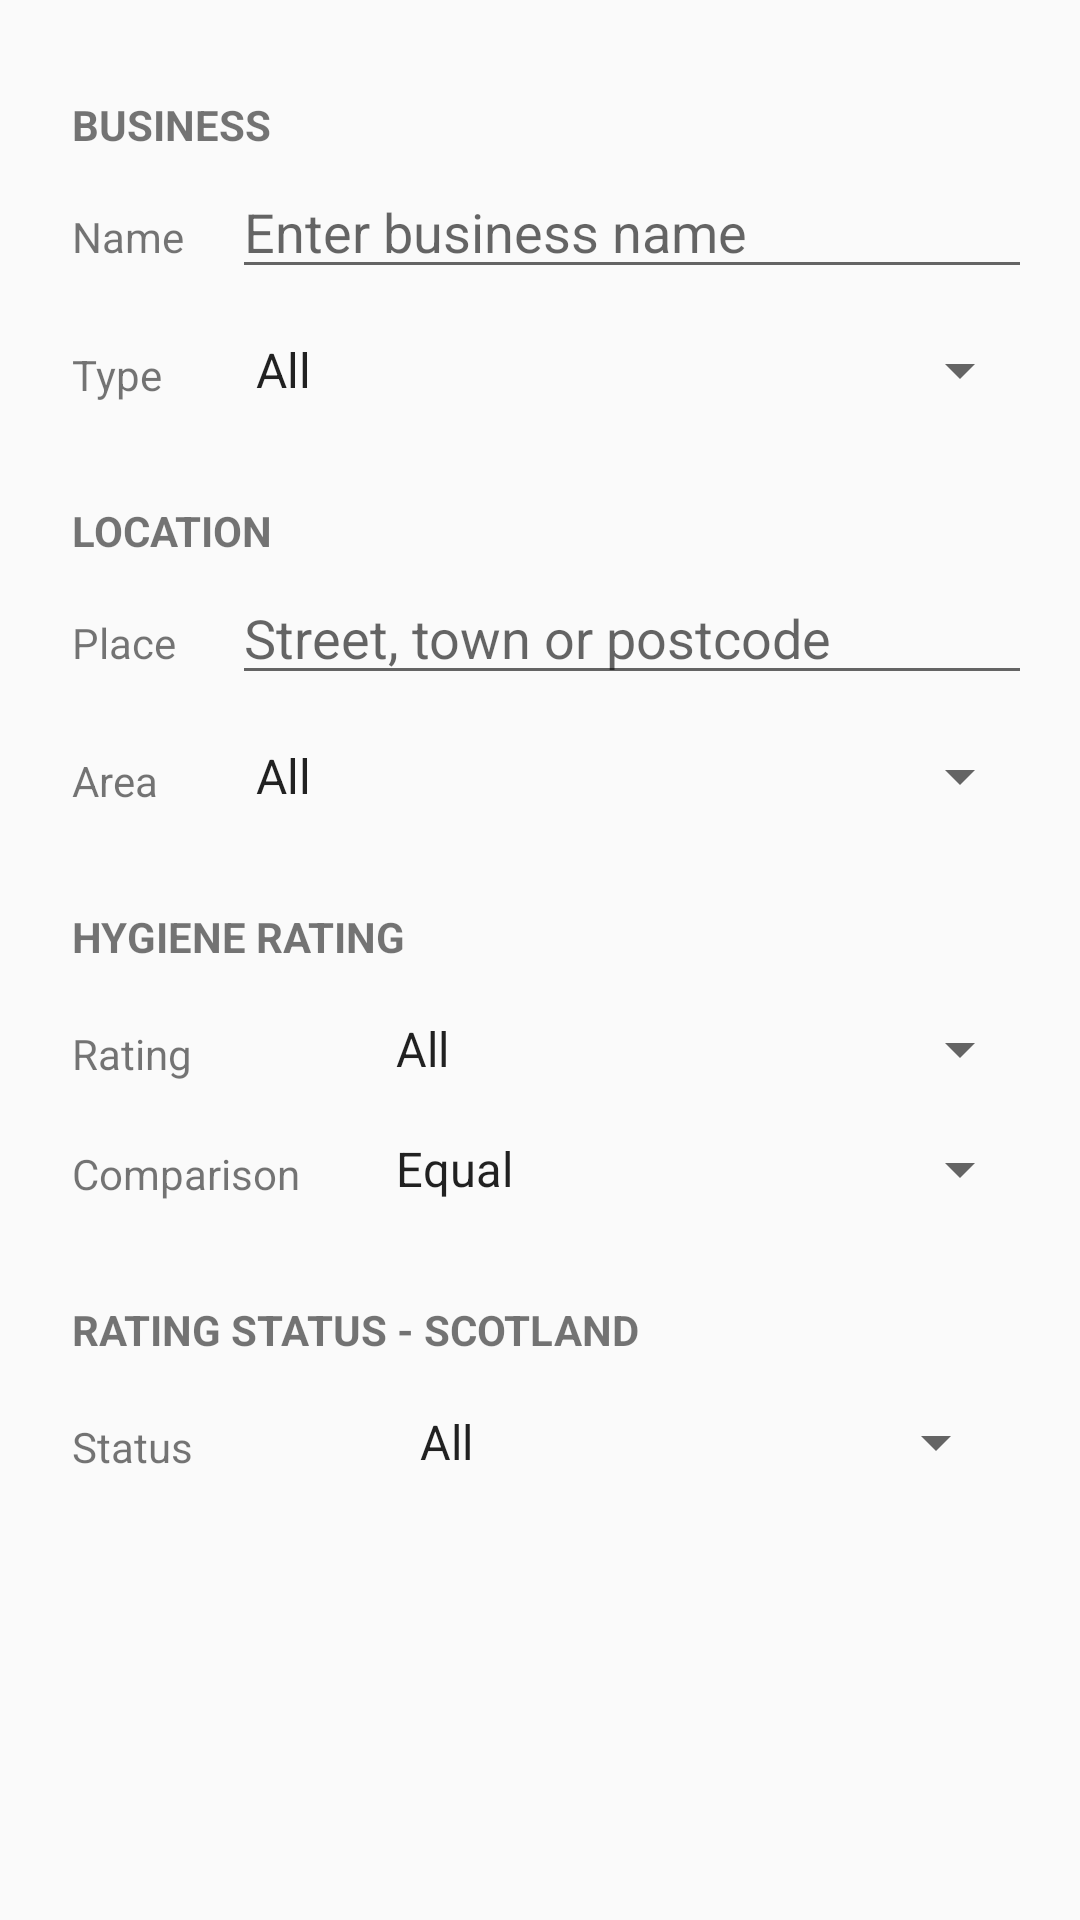

Layout XML and referenced resources for this Android screen:
<!-- AndroidManifest.xml: application theme AppTheme -->
<!-- res/layout/fragment_advanced_search.xml -->
<ScrollView
    xmlns:android="http://schemas.android.com/apk/res/android"
    xmlns:app="http://schemas.android.com/apk/res-auto"
    xmlns:tools="http://schemas.android.com/tools"
    android:layout_width="match_parent"
    android:layout_height="match_parent"
    android:fillViewport="true"
    >

    <androidx.constraintlayout.widget.ConstraintLayout
        android:layout_width="match_parent"
        android:layout_height="wrap_content"
        android:paddingBottom="64dp"
        tools:context="com.pigdogbay.foodhygieneratings.AdvancedSearchFragment">


        <TextView
            android:id="@+id/textView3"
            android:layout_width="wrap_content"
            android:layout_height="wrap_content"
            android:layout_marginLeft="24dp"
            android:layout_marginStart="24dp"
            android:text="Name"
            app:layout_constraintBaseline_toBaselineOf="@+id/advanced_business_text"
            app:layout_constraintLeft_toLeftOf="parent"/>

        <EditText
            android:id="@+id/advanced_business_text"
            android:layout_width="0dp"
            android:layout_height="wrap_content"
            android:layout_marginEnd="16dp"
            android:layout_marginLeft="16dp"
            android:layout_marginRight="16dp"
            android:layout_marginStart="16dp"
            android:layout_marginTop="4dp"
            android:ems="10"
            android:imeOptions="actionNext"
            android:nextFocusForward="@+id/advanced_place_text"
            android:maxLines="1"
            android:hint="@string/home_enter_business_hint"
            android:inputType="textPersonName"
            app:layout_constraintHorizontal_bias="0.0"
            app:layout_constraintLeft_toRightOf="@+id/textView3"
            app:layout_constraintRight_toRightOf="parent"
            app:layout_constraintTop_toBottomOf="@+id/textView4"/>

        <TextView
            android:id="@+id/textView4"
            android:layout_width="wrap_content"
            android:layout_height="wrap_content"
            android:layout_marginLeft="24dp"
            android:layout_marginStart="24dp"
            android:layout_marginTop="32dp"
            android:text="BUSINESS"
            android:textStyle="bold"
            app:layout_constraintLeft_toLeftOf="parent"
            app:layout_constraintTop_toTopOf="parent"/>

        <Spinner
            android:id="@+id/advanced_business_spinner"
            android:layout_width="0dp"
            android:layout_height="wrap_content"
            android:layout_marginTop="15dp"
            android:entries="@array/business_types"
            android:spinnerMode="dialog"
            app:layout_constraintHorizontal_bias="0.0"
            app:layout_constraintLeft_toLeftOf="@+id/advanced_business_text"
            app:layout_constraintRight_toRightOf="@+id/advanced_business_text"
            app:layout_constraintTop_toBottomOf="@+id/advanced_business_text"/>

        <TextView
            android:id="@+id/textView5"
            android:layout_width="wrap_content"
            android:layout_height="wrap_content"
            android:layout_marginLeft="24dp"
            android:layout_marginStart="24dp"
            android:layout_marginTop="4dp"
            android:text="Type"
            app:layout_constraintLeft_toLeftOf="parent"
            app:layout_constraintTop_toTopOf="@+id/advanced_business_spinner"/>

        <TextView
            android:id="@+id/textView6"
            android:layout_width="wrap_content"
            android:layout_height="wrap_content"
            android:layout_marginLeft="24dp"
            android:layout_marginStart="24dp"
            android:layout_marginTop="32dp"
            android:text="LOCATION"
            android:textStyle="bold"
            app:layout_constraintLeft_toLeftOf="parent"
            app:layout_constraintTop_toBottomOf="@+id/advanced_business_spinner"/>

        <TextView
            android:id="@+id/textView9"
            android:layout_width="wrap_content"
            android:layout_height="wrap_content"
            android:layout_marginLeft="24dp"
            android:layout_marginStart="24dp"
            android:layout_marginTop="32dp"
            android:text="HYGIENE RATING"
            android:textStyle="bold"
            app:layout_constraintLeft_toLeftOf="parent"
            app:layout_constraintTop_toBottomOf="@+id/advanced_area_spinner"/>

        <TextView
            android:id="@+id/textView12"
            android:layout_width="wrap_content"
            android:layout_height="wrap_content"
            android:layout_marginLeft="24dp"
            android:layout_marginStart="24dp"
            android:text="RATING STATUS - SCOTLAND"
            android:textStyle="bold"
            app:layout_constraintLeft_toLeftOf="parent"
            android:layout_marginTop="32dp"
            app:layout_constraintTop_toBottomOf="@+id/advanced_rating_operator_spinner"/>

        <TextView
            android:id="@+id/textView7"
            android:layout_width="wrap_content"
            android:layout_height="wrap_content"
            android:text="Place"
            app:layout_constraintBaseline_toBaselineOf="@+id/advanced_place_text"
            app:layout_constraintLeft_toLeftOf="@+id/textView6"/>

        <TextView
            android:id="@+id/textView8"
            android:layout_width="wrap_content"
            android:layout_height="wrap_content"
            android:layout_marginTop="4dp"
            android:text="Area"
            app:layout_constraintLeft_toLeftOf="@+id/textView7"
            app:layout_constraintTop_toTopOf="@+id/advanced_area_spinner"/>

        <Spinner
            android:id="@+id/advanced_area_spinner"
            android:layout_width="0dp"
            android:layout_height="wrap_content"
            android:layout_marginTop="15dp"
            android:entries="@array/local_authority_area"
            android:spinnerMode="dialog"
            app:layout_constraintLeft_toLeftOf="@+id/advanced_place_text"
            app:layout_constraintRight_toRightOf="@+id/advanced_place_text"
            app:layout_constraintTop_toBottomOf="@+id/advanced_place_text"/>

        <EditText
            android:id="@+id/advanced_place_text"
            android:layout_width="0dp"
            android:layout_height="wrap_content"
            android:layout_marginTop="4dp"
            android:ems="10"
            android:hint="@string/home_enter_place_hint"
            android:inputType="textPersonName"
            android:imeOptions="actionSearch"
            android:maxLines="1"
            app:layout_constraintHorizontal_bias="0.0"
            app:layout_constraintLeft_toLeftOf="@+id/advanced_business_text"
            app:layout_constraintRight_toRightOf="@+id/advanced_business_text"
            app:layout_constraintTop_toBottomOf="@+id/textView6"/>

        <TextView
            android:id="@+id/textView10"
            android:layout_width="wrap_content"
            android:layout_height="wrap_content"
            android:layout_marginTop="4dp"
            android:text="Rating"
            app:layout_constraintLeft_toLeftOf="@+id/textView9"
            app:layout_constraintTop_toTopOf="@+id/advanced_rating_spinner"/>

        <Spinner
            android:id="@+id/advanced_rating_spinner"
            android:layout_width="0dp"
            android:layout_height="wrap_content"
            android:layout_marginTop="16dp"
            android:entries="@array/hygiene_rating"
            app:layout_constraintLeft_toLeftOf="@+id/advanced_rating_operator_spinner"
            app:layout_constraintRight_toRightOf="@+id/advanced_area_spinner"
            app:layout_constraintTop_toBottomOf="@+id/textView9"/>

        <TextView
            android:id="@+id/textView11"
            android:layout_width="wrap_content"
            android:layout_height="wrap_content"
            android:layout_marginTop="4dp"
            android:text="Comparison"
            app:layout_constraintLeft_toLeftOf="@+id/textView10"
            app:layout_constraintTop_toTopOf="@+id/advanced_rating_operator_spinner"/>

        <Spinner
            android:id="@+id/advanced_rating_operator_spinner"
            android:layout_width="0dp"
            android:layout_height="wrap_content"
            android:layout_marginLeft="24dp"
            android:layout_marginTop="16dp"
            android:entries="@array/rating_comparison"
            app:layout_constraintHorizontal_bias="0.0"
            app:layout_constraintLeft_toRightOf="@+id/textView11"
            app:layout_constraintRight_toRightOf="@+id/advanced_rating_spinner"
            app:layout_constraintTop_toBottomOf="@+id/advanced_rating_spinner"
            android:layout_marginStart="24dp"/>

        <TextView
            android:id="@+id/textView13"
            android:layout_width="wrap_content"
            android:layout_height="wrap_content"
            android:text="Status"
            app:layout_constraintLeft_toLeftOf="@+id/textView12"
            android:layout_marginLeft="0dp"
            app:layout_constraintTop_toTopOf="@+id/advanced_status_spinner"
            android:layout_marginTop="4dp"/>

        <Spinner
            android:id="@+id/advanced_status_spinner"
            android:layout_width="0dp"
            android:layout_height="wrap_content"
            android:layout_marginLeft="8dp"
            android:layout_marginRight="8dp"
            android:layout_marginTop="16dp"
            android:entries="@array/rating_status"
            app:layout_constraintHorizontal_bias="0.0"
            app:layout_constraintLeft_toLeftOf="@+id/advanced_rating_operator_spinner"
            app:layout_constraintRight_toRightOf="@+id/advanced_rating_operator_spinner"
            app:layout_constraintTop_toBottomOf="@+id/textView12"/>

        <ImageButton
            android:id="@+id/advanced_name_clear"
            style="@style/MaterialButton"
            android:layout_width="24dp"
            android:layout_height="24dp"
            android:layout_marginBottom="8dp"
            android:layout_marginRight="0dp"
            app:layout_constraintBottom_toBottomOf="@+id/advanced_business_text"
            app:layout_constraintRight_toRightOf="@+id/advanced_business_text"
            app:srcCompat="@drawable/ic_clear_black_24dp"/>

        <ImageButton
            android:id="@+id/advanced_place_clear"
            style="@style/MaterialButton"
            android:layout_width="24dp"
            android:layout_height="24dp"
            android:layout_marginBottom="8dp"
            android:layout_marginRight="0dp"
            app:layout_constraintBottom_toBottomOf="@+id/advanced_place_text"
            app:layout_constraintRight_toRightOf="@+id/advanced_place_text"
            app:srcCompat="@drawable/ic_clear_black_24dp"/>

    </androidx.constraintlayout.widget.ConstraintLayout>
</ScrollView>
<!-- resources referenced by this layout -->
<resources>
  <string-array name="business_types">
          <item>All</item>
          <item>Takeaway/sandwich shop</item>
          <item>Restaurant/Cafe/Canteen</item>
          <item>Pub/bar/nightclub</item>
          <item>Mobile caterer</item>
          <item>Other catering premises</item>
          <item>Hotel/bed &amp; breakfast/guest house</item>
          <item>Retailers - supermarkets/hypermarkets</item>
          <item>Retailers - other</item>
          <item>Hospitals/Childcare/Caring Premises</item>
          <item>School/college/university</item>
          <item>Importers/Exporters</item>
          <item>Farmers/growers</item>
          <item>Distributors/Transporters</item>
          <item>Manufacturers/packers</item>
      </string-array>
  <string-array name="hygiene_rating">
          <item>All</item>
          <item>5</item>
          <item>4</item>
          <item>3</item>
          <item>2</item>
          <item>1</item>
          <item>0</item>
      </string-array>
  <string-array name="local_authority_area">
          <item>All</item>
          <item>Durham</item>
          <item>Stoke-On-Trent</item>
      </string-array>
  <string-array name="rating_comparison">
          <item>Equal</item>
          <item>GreaterThanOrEqual</item>
          <item>LessThanOrEqual</item>
      </string-array>
  <string-array name="rating_status">
          <item>All</item>
          <item>Pass</item>
          <item>Improvement Required</item>
          <item>Awaiting Publication</item>
          <item>Awaiting Inspection</item>
          <item>Exempt</item>
      </string-array>
  <string name="home_enter_business_hint">Enter business name</string>
  <string name="home_enter_place_hint">Street, town or postcode</string>
  <style name="MaterialButton" parent="Widget.AppCompat.Button.Borderless">
          <item name="android:layout_width">wrap_content</item>
          <item name="android:layout_height">wrap_content</item>
          <item name="android:theme">@style/MaterialButtonTheme</item>
      </style>
  <style name="AppTheme" parent="Theme.AppCompat.Light.DarkActionBar">
          
          <item name="preferenceTheme">@style/SettingsTheme</item>
          <item name="colorPrimary">@color/colorPrimary</item>
          <item name="colorPrimaryDark">@color/colorPrimaryDark</item>
          <item name="colorAccent">@color/colorAccent</item>
      </style>
  <style name="MaterialButtonTheme" parent="Theme.AppCompat.Light">
          <item name="colorControlHighlight">@color/colorAccent</item>
          <item name="android:textColor">@color/colorPrimaryDark</item>
      </style>
  <style name="SettingsTheme" parent="PreferenceThemeOverlay">
          <item name="android:background">@color/white</item>
          <item name="colorAccent">@color/colorPrimaryDark</item>
  
      </style>
  <color name="colorPrimary">#8BC34A</color>
  <color name="colorPrimaryDark">#33691E</color>
  <color name="colorAccent">#33691E</color>
  <color name="white">#FFFFFF</color>
</resources>
